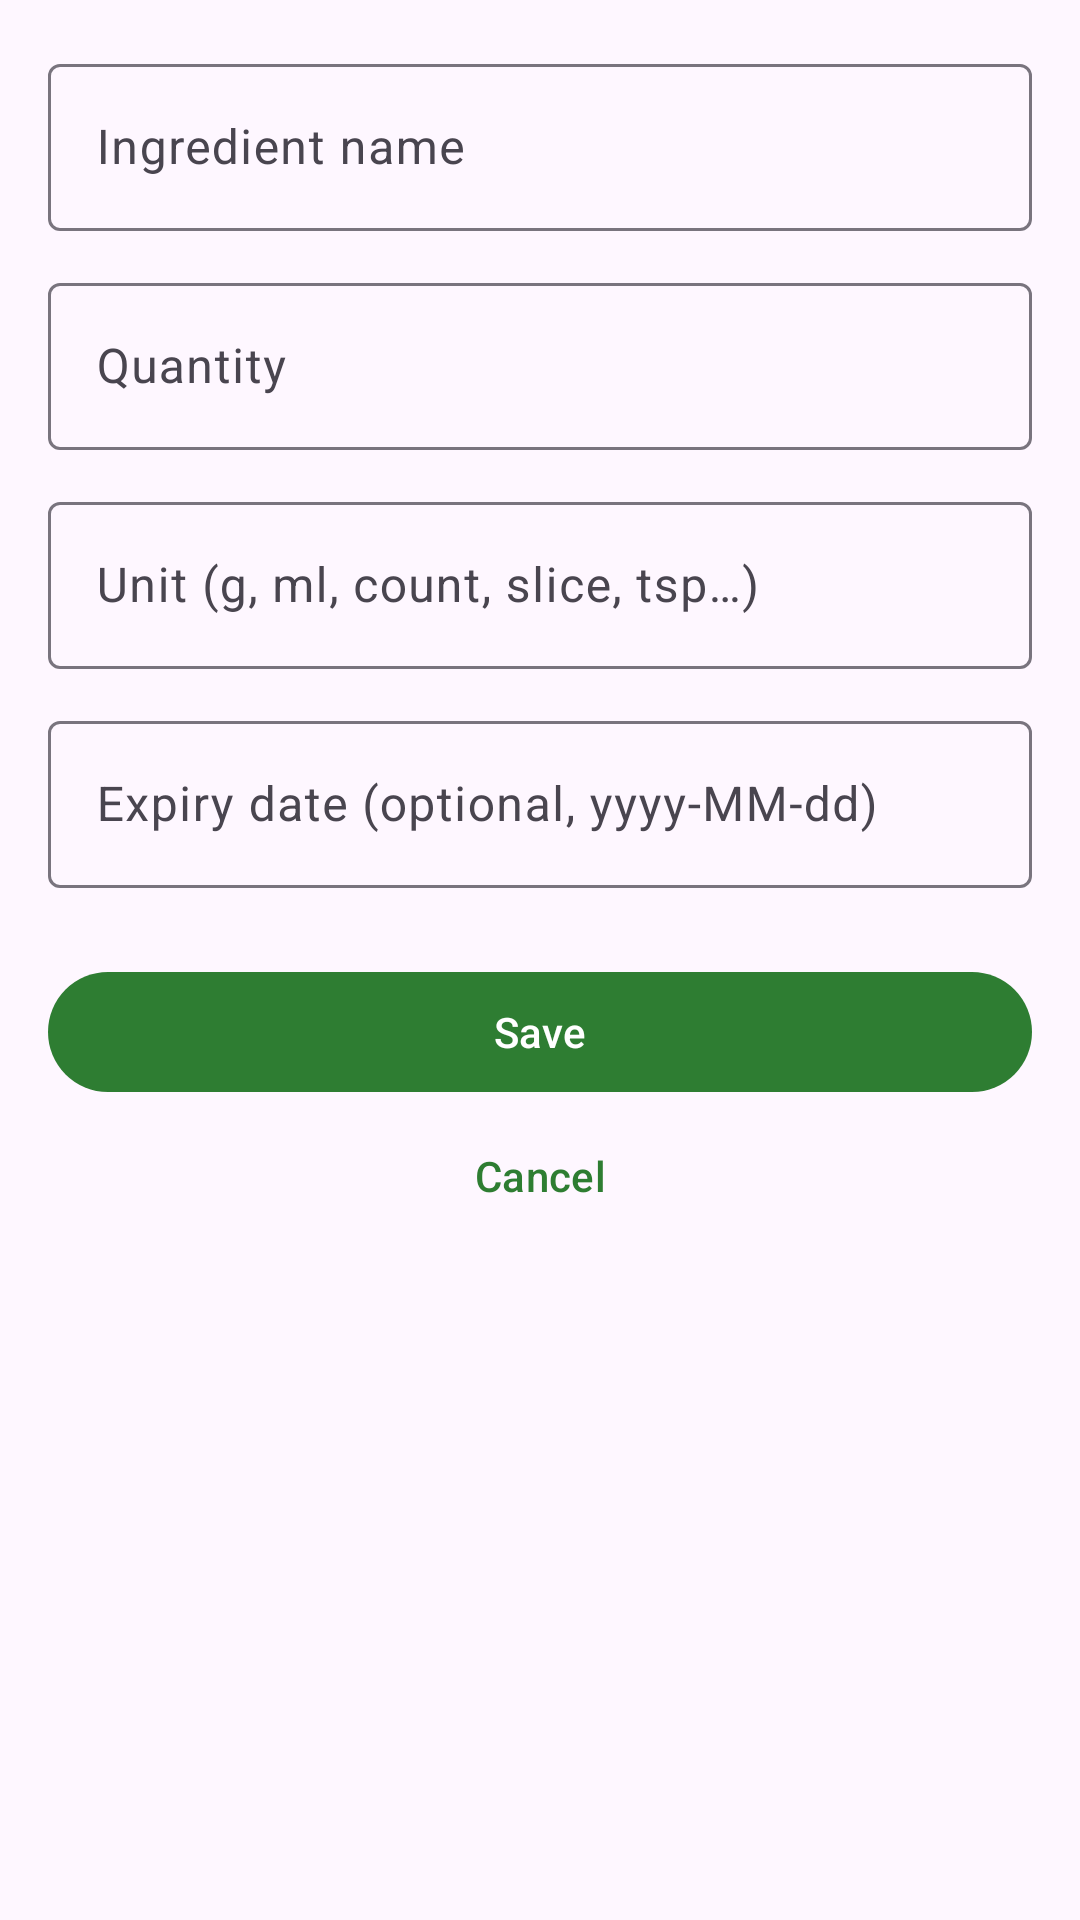

The Android layout XML behind this screen, and the referenced resources:
<!-- AndroidManifest.xml: application theme Theme.SmartPantryManager -->
<!-- res/layout/activity_add_edit_ingredient.xml -->
<?xml version="1.0" encoding="utf-8"?>
<ScrollView xmlns:android="http://schemas.android.com/apk/res/android"
    android:layout_width="match_parent"
    android:layout_height="match_parent">

    <LinearLayout
        android:layout_width="match_parent"
        android:layout_height="wrap_content"
        android:orientation="vertical"
        android:padding="16dp">

        <com.google.android.material.textfield.TextInputLayout
            android:id="@+id/layout_name"
            style="@style/Widget.Material3.TextInputLayout.OutlinedBox"
            android:layout_width="match_parent"
            android:layout_height="wrap_content"
            android:hint="@string/hint_name">

            <com.google.android.material.textfield.TextInputEditText
                android:id="@+id/input_name"
                android:layout_width="match_parent"
                android:layout_height="wrap_content"
                android:inputType="textCapWords" />
        </com.google.android.material.textfield.TextInputLayout>

        <com.google.android.material.textfield.TextInputLayout
            android:id="@+id/layout_quantity"
            style="@style/Widget.Material3.TextInputLayout.OutlinedBox"
            android:layout_width="match_parent"
            android:layout_height="wrap_content"
            android:layout_marginTop="12dp"
            android:hint="@string/hint_quantity">

            <com.google.android.material.textfield.TextInputEditText
                android:id="@+id/input_quantity"
                android:layout_width="match_parent"
                android:layout_height="wrap_content"
                android:inputType="numberDecimal" />
        </com.google.android.material.textfield.TextInputLayout>

        <com.google.android.material.textfield.TextInputLayout
            android:id="@+id/layout_unit"
            style="@style/Widget.Material3.TextInputLayout.OutlinedBox"
            android:layout_width="match_parent"
            android:layout_height="wrap_content"
            android:layout_marginTop="12dp"
            android:hint="@string/hint_unit">

            <com.google.android.material.textfield.TextInputEditText
                android:id="@+id/input_unit"
                android:layout_width="match_parent"
                android:layout_height="wrap_content"
                android:inputType="text" />
        </com.google.android.material.textfield.TextInputLayout>

        <com.google.android.material.textfield.TextInputLayout
            android:id="@+id/layout_expiry"
            style="@style/Widget.Material3.TextInputLayout.OutlinedBox"
            android:layout_width="match_parent"
            android:layout_height="wrap_content"
            android:layout_marginTop="12dp"
            android:hint="@string/hint_expiry">

            <com.google.android.material.textfield.TextInputEditText
                android:id="@+id/input_expiry"
                android:layout_width="match_parent"
                android:layout_height="wrap_content"
                android:inputType="date" />
        </com.google.android.material.textfield.TextInputLayout>

        <com.google.android.material.button.MaterialButton
            android:id="@+id/btn_save"
            android:layout_width="match_parent"
            android:layout_height="wrap_content"
            android:layout_marginTop="24dp"
            android:text="@string/action_save" />

        <com.google.android.material.button.MaterialButton
            android:id="@+id/btn_cancel"
            style="@style/Widget.Material3.Button.TextButton"
            android:layout_width="match_parent"
            android:layout_height="wrap_content"
            android:text="@string/action_cancel" />

    </LinearLayout>
</ScrollView>
<!-- resources referenced by this layout -->
<resources>
  <string name="action_cancel">Cancel</string>
  <string name="action_save">Save</string>
  <string name="hint_expiry">Expiry date (optional, yyyy-MM-dd)</string>
  <string name="hint_name">Ingredient name</string>
  <string name="hint_quantity">Quantity</string>
  <string name="hint_unit">Unit (g, ml, count, slice, tsp…)</string>
  <style name="Theme.SmartPantryManager" parent="Theme.Material3.DayNight">
          <item name="colorPrimary">@color/green_600</item>
          <item name="colorOnPrimary">@color/white</item>
          <item name="colorSecondary">@color/amber_600</item>
          <item name="android:statusBarColor">@color/green_700</item>
      </style>
  <color name="green_600">#2E7D32</color>
  <color name="white">#FFFFFF</color>
  <color name="amber_600">#FF8F00</color>
  <color name="green_700">#1B5E20</color>
</resources>
